Dataset: Cana_de_azucar (GitHub, ErikaGM19/trabajo_de_grado). Classes: carbon smut, hoja amarilla, mancha anillo, mancha parda, mosaic, muermo rojo, roya, sanas, secas, tizon bacteriano.

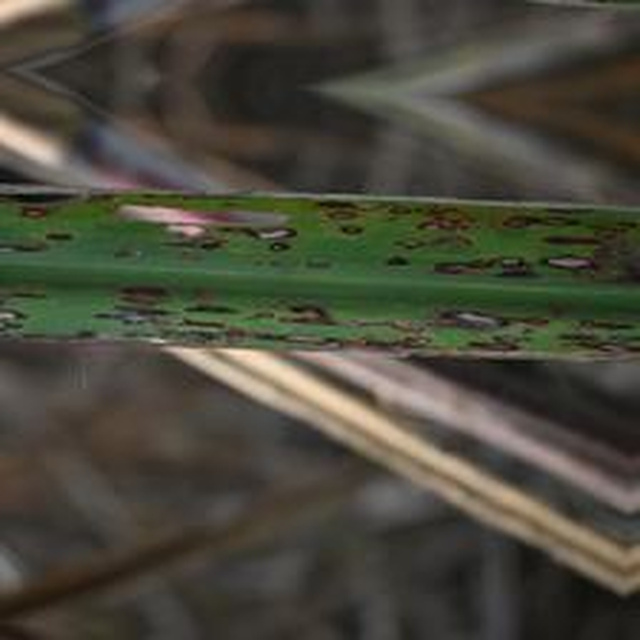
Label: mancha anillo

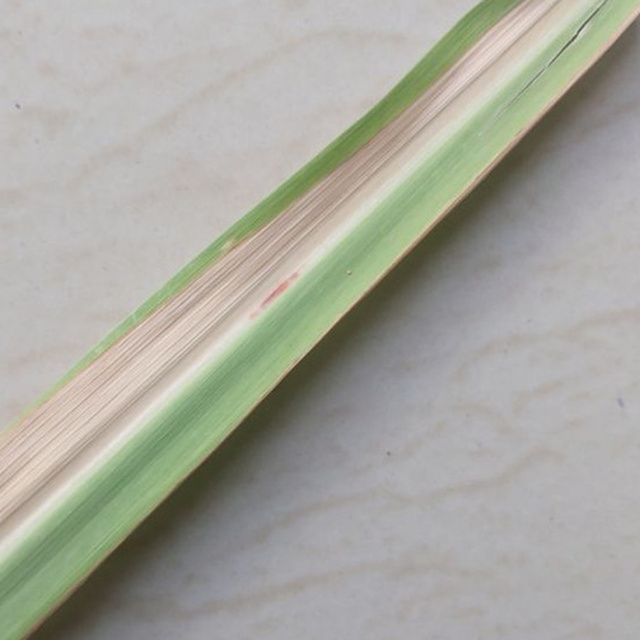
Label: mancha parda

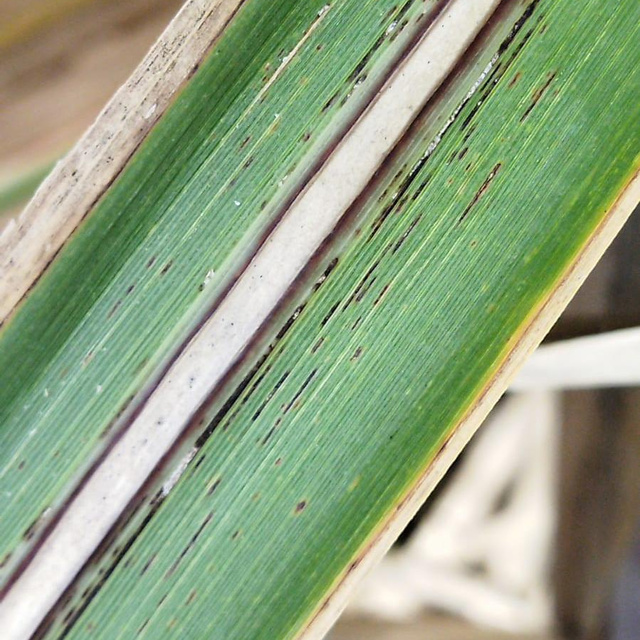
Label: roya

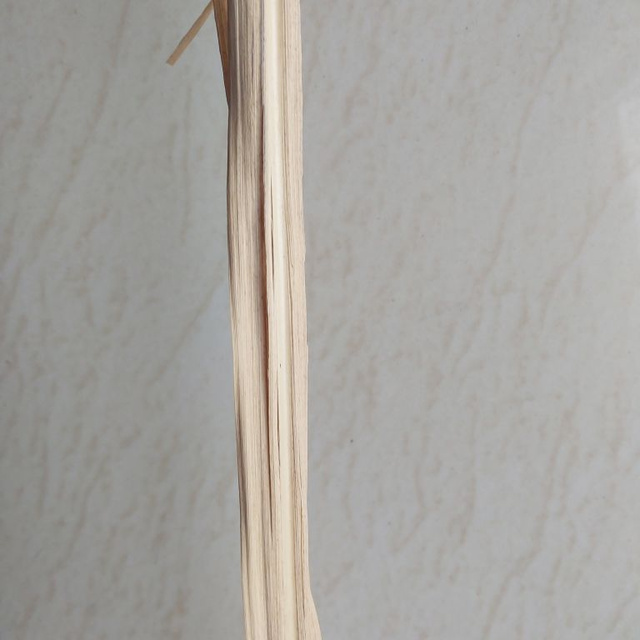
Label: secas

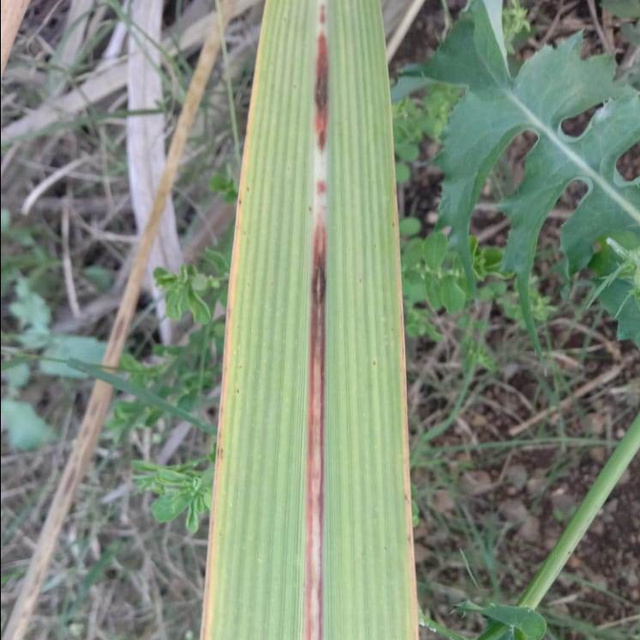
Label: muermo rojo

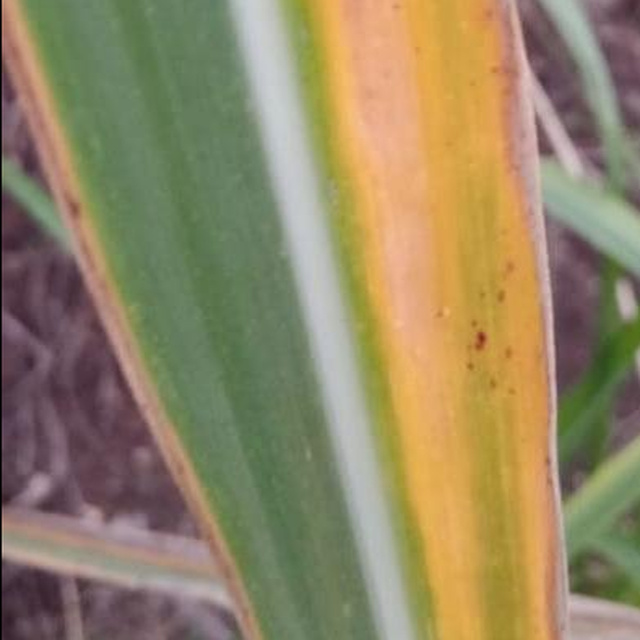
Label: hoja amarilla
